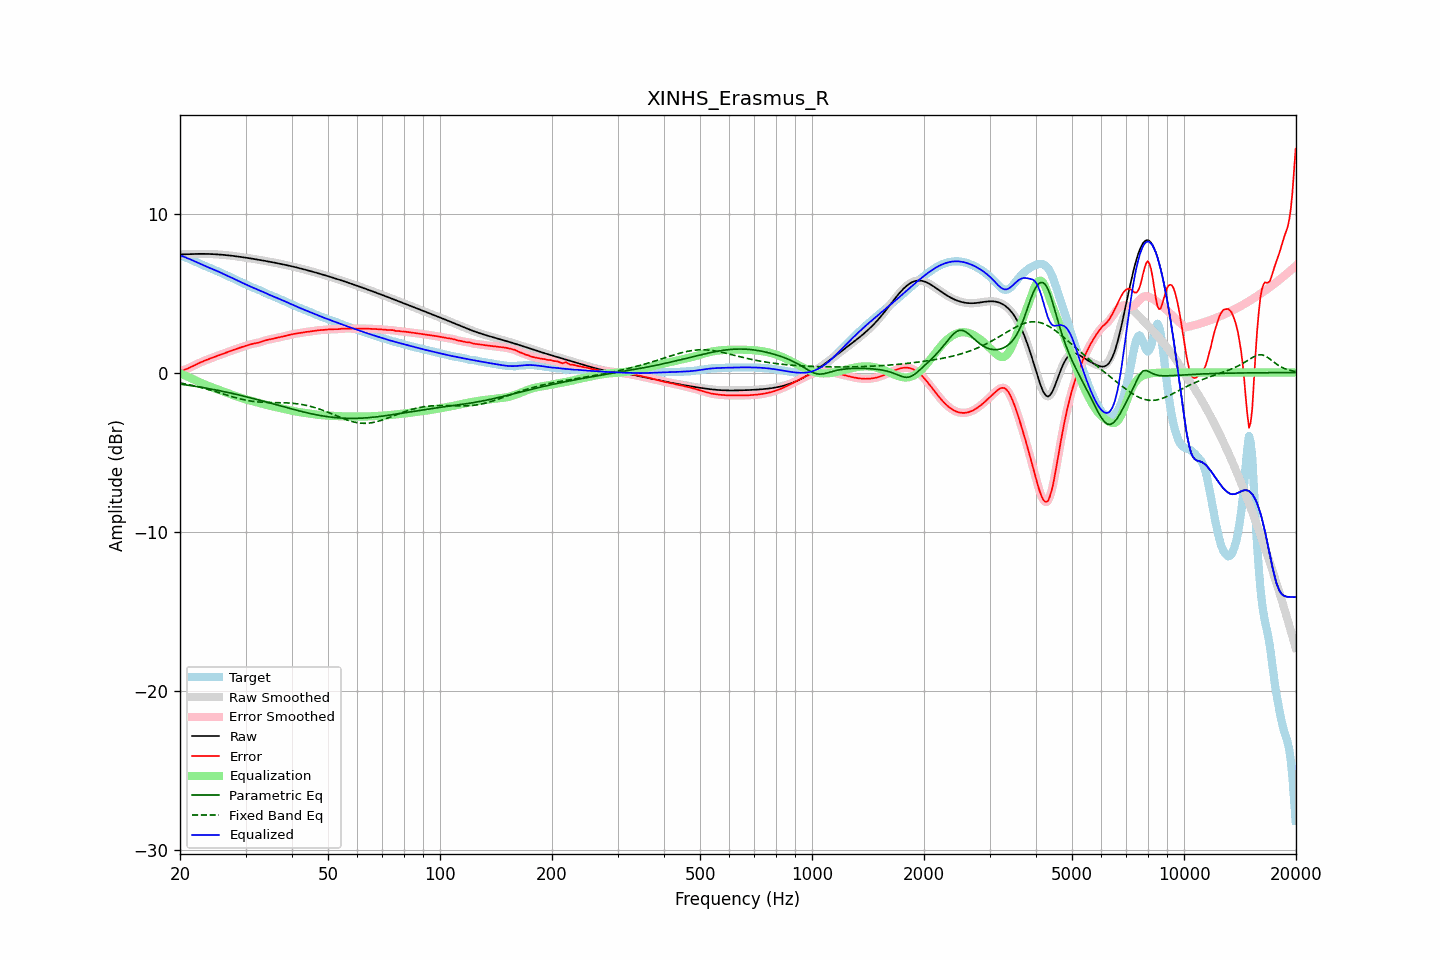

The file beside this chart, header and first rows:
frequency, raw, error, smoothed, error_smoothed, equalization, parametric_eq, fixed_band_eq, equalized_raw, equalized_smoothed, target
20.00, 7.43, 0.05, 7.43, 0.05, -0.05, -0.72, -0.65, 7.38, 7.38, 7.37
20.20, 7.43, 0.10, 7.43, 0.09, -0.09, -0.74, -0.67, 7.34, 7.34, 7.34
20.40, 7.44, 0.14, 7.44, 0.14, -0.14, -0.75, -0.69, 7.30, 7.30, 7.30
20.61, 7.44, 0.18, 7.44, 0.18, -0.18, -0.76, -0.71, 7.26, 7.26, 7.26
20.81, 7.44, 0.22, 7.44, 0.22, -0.22, -0.78, -0.73, 7.22, 7.22, 7.22
21.02, 7.45, 0.26, 7.45, 0.26, -0.27, -0.79, -0.75, 7.18, 7.18, 7.18
21.23, 7.45, 0.31, 7.45, 0.31, -0.31, -0.81, -0.77, 7.14, 7.14, 7.14
21.44, 7.45, 0.36, 7.45, 0.36, -0.36, -0.82, -0.79, 7.09, 7.09, 7.10
21.66, 7.46, 0.41, 7.46, 0.41, -0.41, -0.84, -0.81, 7.05, 7.05, 7.05
21.87, 7.46, 0.46, 7.46, 0.46, -0.46, -0.86, -0.84, 7.00, 7.00, 7.00
22.09, 7.46, 0.51, 7.46, 0.51, -0.51, -0.87, -0.86, 6.96, 6.96, 6.95
22.31, 7.46, 0.56, 7.46, 0.56, -0.55, -0.89, -0.88, 6.91, 6.91, 6.91
22.54, 7.46, 0.60, 7.46, 0.60, -0.60, -0.91, -0.91, 6.86, 6.86, 6.86
22.76, 7.46, 0.65, 7.46, 0.65, -0.65, -0.92, -0.94, 6.82, 6.82, 6.82
22.99, 7.46, 0.69, 7.46, 0.69, -0.69, -0.94, -0.96, 6.77, 6.77, 6.77
23.22, 7.46, 0.73, 7.46, 0.73, -0.73, -0.96, -0.99, 6.73, 6.73, 6.73
23.45, 7.46, 0.78, 7.46, 0.77, -0.77, -0.98, -1.02, 6.69, 6.69, 6.69
23.69, 7.46, 0.81, 7.46, 0.81, -0.81, -0.99, -1.04, 6.65, 6.65, 6.65
23.92, 7.46, 0.85, 7.46, 0.85, -0.85, -1.01, -1.07, 6.60, 6.60, 6.60
24.16, 7.45, 0.89, 7.45, 0.89, -0.89, -1.03, -1.10, 6.56, 6.56, 6.56
24.40, 7.45, 0.93, 7.45, 0.93, -0.93, -1.05, -1.13, 6.52, 6.52, 6.52
24.65, 7.45, 0.97, 7.45, 0.97, -0.97, -1.07, -1.16, 6.48, 6.48, 6.48
24.89, 7.44, 1.01, 7.44, 1.01, -1.01, -1.09, -1.19, 6.43, 6.43, 6.43
25.14, 7.43, 1.04, 7.43, 1.04, -1.04, -1.11, -1.22, 6.39, 6.39, 6.39
25.39, 7.43, 1.08, 7.43, 1.08, -1.08, -1.13, -1.26, 6.35, 6.34, 6.35
25.65, 7.42, 1.12, 7.42, 1.12, -1.12, -1.15, -1.29, 6.30, 6.30, 6.30
25.91, 7.41, 1.16, 7.41, 1.16, -1.16, -1.17, -1.32, 6.25, 6.25, 6.25
26.16, 7.40, 1.20, 7.40, 1.20, -1.20, -1.19, -1.35, 6.21, 6.21, 6.21
26.43, 7.39, 1.23, 7.39, 1.23, -1.23, -1.21, -1.38, 6.16, 6.16, 6.16
26.69, 7.38, 1.27, 7.38, 1.27, -1.27, -1.23, -1.41, 6.11, 6.11, 6.11
26.96, 7.37, 1.31, 7.37, 1.31, -1.31, -1.26, -1.44, 6.06, 6.06, 6.06
27.23, 7.36, 1.34, 7.36, 1.34, -1.34, -1.28, -1.47, 6.02, 6.02, 6.02
27.50, 7.35, 1.38, 7.35, 1.38, -1.38, -1.30, -1.51, 5.97, 5.97, 5.97
27.77, 7.34, 1.41, 7.34, 1.42, -1.42, -1.32, -1.53, 5.92, 5.92, 5.92
28.05, 7.32, 1.45, 7.32, 1.45, -1.45, -1.35, -1.56, 5.87, 5.87, 5.87
28.33, 7.31, 1.49, 7.31, 1.49, -1.49, -1.37, -1.59, 5.82, 5.82, 5.82
28.62, 7.30, 1.52, 7.30, 1.52, -1.52, -1.39, -1.62, 5.78, 5.78, 5.78
28.90, 7.28, 1.56, 7.28, 1.55, -1.55, -1.42, -1.65, 5.73, 5.73, 5.73
29.19, 7.27, 1.59, 7.27, 1.59, -1.59, -1.44, -1.67, 5.68, 5.68, 5.68
29.48, 7.25, 1.62, 7.25, 1.62, -1.62, -1.47, -1.69, 5.63, 5.63, 5.63
29.78, 7.24, 1.65, 7.24, 1.65, -1.65, -1.49, -1.72, 5.58, 5.58, 5.59
30.08, 7.22, 1.68, 7.22, 1.68, -1.69, -1.52, -1.74, 5.54, 5.54, 5.54
30.38, 7.21, 1.72, 7.21, 1.72, -1.72, -1.54, -1.76, 5.49, 5.49, 5.49
30.68, 7.19, 1.75, 7.19, 1.75, -1.75, -1.57, -1.78, 5.45, 5.45, 5.44
30.99, 7.18, 1.78, 7.18, 1.78, -1.77, -1.59, -1.79, 5.40, 5.40, 5.40
31.30, 7.16, 1.81, 7.16, 1.80, -1.80, -1.62, -1.81, 5.36, 5.36, 5.35
31.61, 7.14, 1.83, 7.14, 1.83, -1.82, -1.64, -1.82, 5.32, 5.32, 5.32
31.93, 7.13, 1.84, 7.13, 1.84, -1.85, -1.67, -1.83, 5.28, 5.28, 5.28
32.24, 7.11, 1.86, 7.11, 1.86, -1.87, -1.70, -1.84, 5.24, 5.24, 5.24
32.57, 7.09, 1.89, 7.09, 1.89, -1.90, -1.72, -1.85, 5.19, 5.19, 5.21
32.89, 7.07, 1.92, 7.07, 1.92, -1.93, -1.75, -1.86, 5.15, 5.15, 5.16
33.22, 7.06, 1.95, 7.06, 1.95, -1.95, -1.78, -1.87, 5.10, 5.10, 5.11
33.55, 7.04, 1.99, 7.04, 1.99, -1.98, -1.81, -1.87, 5.06, 5.06, 5.05
33.89, 7.02, 2.02, 7.02, 2.02, -2.01, -1.83, -1.88, 5.01, 5.01, 5.00
34.23, 7.00, 2.05, 7.00, 2.05, -2.04, -1.86, -1.88, 4.96, 4.96, 4.95
34.57, 6.98, 2.07, 6.98, 2.07, -2.07, -1.89, -1.88, 4.92, 4.92, 4.91
34.92, 6.96, 2.09, 6.96, 2.09, -2.09, -1.92, -1.88, 4.87, 4.87, 4.87
35.27, 6.95, 2.11, 6.95, 2.11, -2.11, -1.94, -1.89, 4.83, 4.83, 4.83
35.62, 6.93, 2.13, 6.93, 2.13, -2.13, -1.97, -1.89, 4.79, 4.79, 4.79
35.97, 6.91, 2.15, 6.91, 2.15, -2.16, -2.00, -1.89, 4.75, 4.75, 4.75
... 635 more rows
